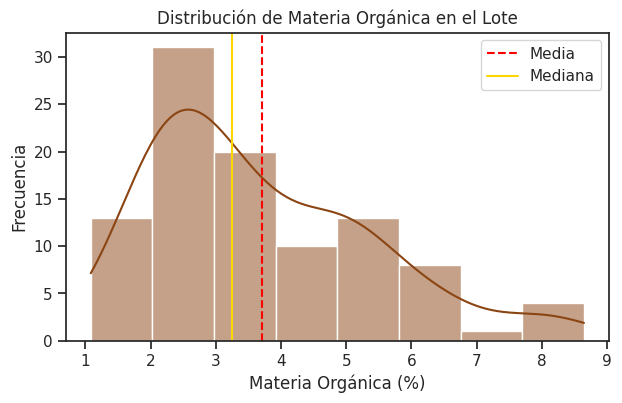
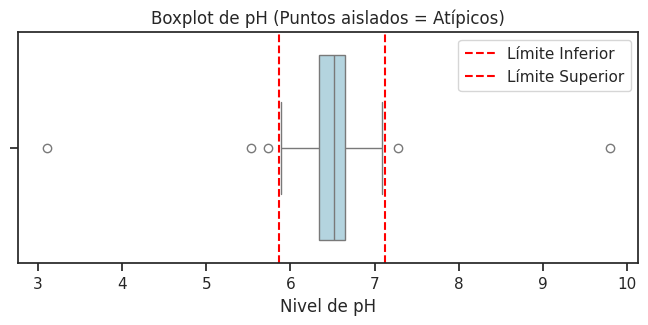

Write Python code to recreate these figures, in order.
# Importamos las librerías
import pandas as pd
import numpy as np
import matplotlib.pyplot as plt
import seaborn as sns
from scipy.stats import skew, kurtosis

sns.set_theme(style="ticks")

# Generamos datos simulados de un lote agrícola (100 muestras)
np.random.seed(123)

# Materia orgánica con una distribución sesgada (log-normal) típica en suelos
materia_organica = np.random.lognormal(mean=1.2, sigma=0.4, size=100)

# pH con distribución normal, pero le inyectaremos valores atípicos artificiales
ph_suelo = np.random.normal(loc=6.5, scale=0.3, size=100)
ph_suelo[10] = 3.1  # Atípico bajo (Error de sensor o zona muy ácida localizada)
ph_suelo[45] = 9.8  # Atípico alto (Derrame de cal agrícola o error)

# Creamos el DataFrame
df_suelos = pd.DataFrame({
    'Muestra_ID': range(1, 101),
    'Materia_Organica_%': materia_organica,
    'pH': ph_suelo
})

print("Datos de suelos cargados. Dimensión:", df_suelos.shape)
df_suelos.head()

# Calculamos Sesgo y Curtosis para la Materia Orgánica
sesgo_mo = df_suelos['Materia_Organica_%'].skew()
curtosis_mo = df_suelos['Materia_Organica_%'].kurtosis() # Por defecto usa la definición de Fisher

print(f"Materia Orgánica - Sesgo: {sesgo_mo:.2f} (Positivo = Cola a la derecha)")
print(f"Materia Orgánica - Curtosis: {curtosis_mo:.2f}")

# Visualizamos para confirmar los números
plt.figure(figsize=(7, 4))
sns.histplot(df_suelos['Materia_Organica_%'], kde=True, color='saddlebrown')
plt.title('Distribución de Materia Orgánica en el Lote')
plt.xlabel('Materia Orgánica (%)')
plt.ylabel('Frecuencia')
plt.axvline(df_suelos['Materia_Organica_%'].mean(), color='red', linestyle='--', label='Media')
plt.axvline(df_suelos['Materia_Organica_%'].median(), color='gold', linestyle='-', label='Mediana')
plt.legend()
plt.show()

# 1. Calculamos los cuartiles Q1 (25%) y Q3 (75%)
Q1 = df_suelos['pH'].quantile(0.25)
Q3 = df_suelos['pH'].quantile(0.75)

# 2. Calculamos el IQR
IQR = Q3 - Q1

# 3. Definimos los límites permitidos
limite_inferior = Q1 - 1.5 * IQR
limite_superior = Q3 + 1.5 * IQR

print(f"Límites normales de pH: Entre {limite_inferior:.2f} y {limite_superior:.2f}")

# 4. Filtramos los datos atípicos
atipicos_ph = df_suelos[(df_suelos['pH'] < limite_inferior) | (df_suelos['pH'] > limite_superior)]

print("\n🚨 Valores Atípicos Detectados en pH:")
atipicos_ph

plt.figure(figsize=(8, 3))
sns.boxplot(x=df_suelos['pH'], color='lightblue')
plt.title('Boxplot de pH (Puntos aislados = Atípicos)')
plt.xlabel('Nivel de pH')

# Agregamos líneas rojas para marcar nuestros límites matemáticos calculados
plt.axvline(limite_inferior, color='red', linestyle='--', label='Límite Inferior')
plt.axvline(limite_superior, color='red', linestyle='--', label='Límite Superior')
plt.legend()
plt.show()
